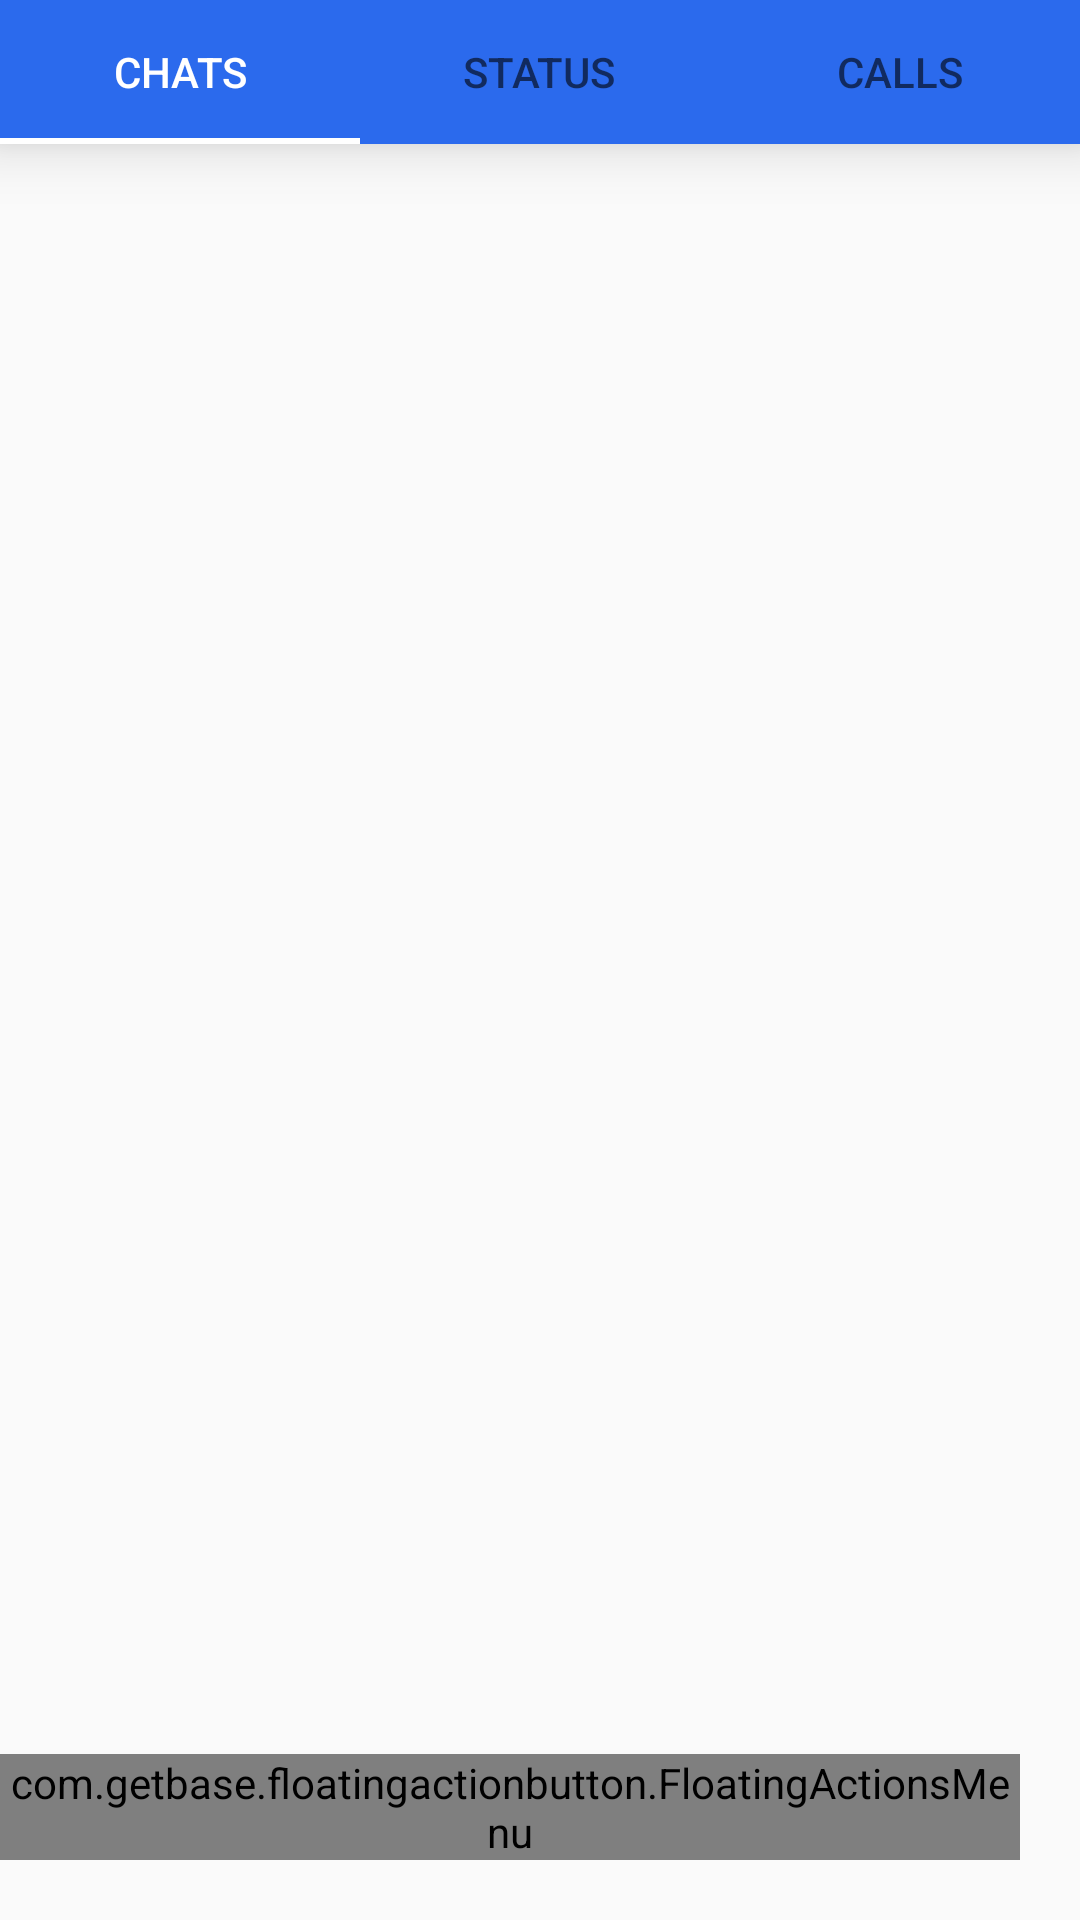

Write the Android layout XML for this screen, with the resource values it uses.
<!-- AndroidManifest.xml: application theme AppTheme -->
<!-- res/layout/activity_contact_list.xml -->
<?xml version="1.0" encoding="utf-8"?>
<RelativeLayout xmlns:android="http://schemas.android.com/apk/res/android"
    xmlns:app="http://schemas.android.com/apk/res-auto"
    xmlns:tools="http://schemas.android.com/tools"
    android:layout_width="match_parent"
    android:layout_height="match_parent"
    android:orientation="vertical"
    tools:context=".ContactListActivity">


    <LinearLayout
        android:layout_width="match_parent"
        android:layout_height="wrap_content"
        android:orientation="vertical">

        <com.google.android.material.tabs.TabLayout
            android:id="@+id/tablayout"
            android:layout_width="match_parent"
            android:layout_height="wrap_content"
            android:background="@color/colorAccent"
            android:elevation="12dp"
            app:tabIndicatorColor="@android:color/white"
            app:tabSelectedTextColor="@android:color/white"
            app:tabMaxWidth="0dp"
            app:tabGravity="fill">

            <com.google.android.material.tabs.TabItem
                android:layout_width="wrap_content"
                android:layout_height="wrap_content"
                android:text="Chats" />

            <com.google.android.material.tabs.TabItem
                android:layout_width="wrap_content"
                android:layout_height="wrap_content"
                android:text="Status" />

            <com.google.android.material.tabs.TabItem
                android:layout_width="wrap_content"
                android:layout_height="wrap_content"
                android:text="Calls" />
        </com.google.android.material.tabs.TabLayout>

        <androidx.viewpager.widget.ViewPager
            android:id="@+id/viewpager"
            android:layout_width="match_parent"
            android:layout_height="match_parent" />
    </LinearLayout>

    <com.getbase.floatingactionbutton.FloatingActionsMenu
        android:layout_width="match_parent"
        android:layout_height="wrap_content"
        android:layout_marginRight="20dp"
        android:layout_marginBottom="20dp"
        android:layout_alignParentEnd="true"
        android:layout_alignParentRight="true"
        android:layout_alignParentBottom="true"
        app:fab_addButtonColorNormal="@color/colorAccent"
        app:fab_addButtonColorPressed="@color/colorAccent"
        app:fab_addButtonPlusIconColor="@color/white"
        app:fab_labelStyle="@style/customFab">

        <com.getbase.floatingactionbutton.FloatingActionButton
            android:id="@+id/Fab_Action_Logout"
            android:layout_width="wrap_content"
            android:layout_height="wrap_content"
            app:fab_colorNormal="@color/colorAccent"
            app:fab_colorPressed="@color/colorAccent"
            app:fab_icon="@drawable/logout"
            app:fab_size="mini"
            app:fab_title="Logout">

        </com.getbase.floatingactionbutton.FloatingActionButton>

        <com.getbase.floatingactionbutton.FloatingActionButton
            android:id="@+id/Fab_Action_synccontact"
            android:layout_width="wrap_content"
            android:layout_height="wrap_content"
            app:fab_colorNormal="@color/colorAccent"
            app:fab_colorPressed="@color/colorAccent"
            app:fab_icon="@drawable/contacts"
            app:fab_size="mini"
            app:fab_title="Sync Contact">

        </com.getbase.floatingactionbutton.FloatingActionButton>

    </com.getbase.floatingactionbutton.FloatingActionsMenu>
</RelativeLayout>
<!-- resources referenced by this layout -->
<resources>
  <color name="colorAccent">#2B6AED</color>
  <color name="white">#FFFFFF</color>
  <style name="customFab">
          <item name="android:background">@drawable/float_button_background</item>
          <item name="android:textColor">#fff</item>
      </style>
  <style name="AppTheme" parent="Theme.AppCompat.Light.NoActionBar">
          
          <item name="colorPrimary">@color/black</item>
          <item name="colorPrimaryDark">@color/colorPrimaryDark</item>
          <item name="colorAccent">@color/colorAccent</item>
      </style>
  <!-- drawable float_button_background (drawable) -->
  <?xml version="1.0" encoding="utf-8"?>
  <shape xmlns:android="http://schemas.android.com/apk/res/android">
      <solid android:color="@color/colorAccent"/>
      <padding
          android:bottom="3dp"
          android:left="8dp"
          android:right="8dp"
          android:top="3dp"></padding>
  
      <corners android:radius="5dp"></corners>
  </shape>
  <color name="black">#292929</color>
  <color name="colorPrimaryDark">#2B6AED</color>
</resources>
